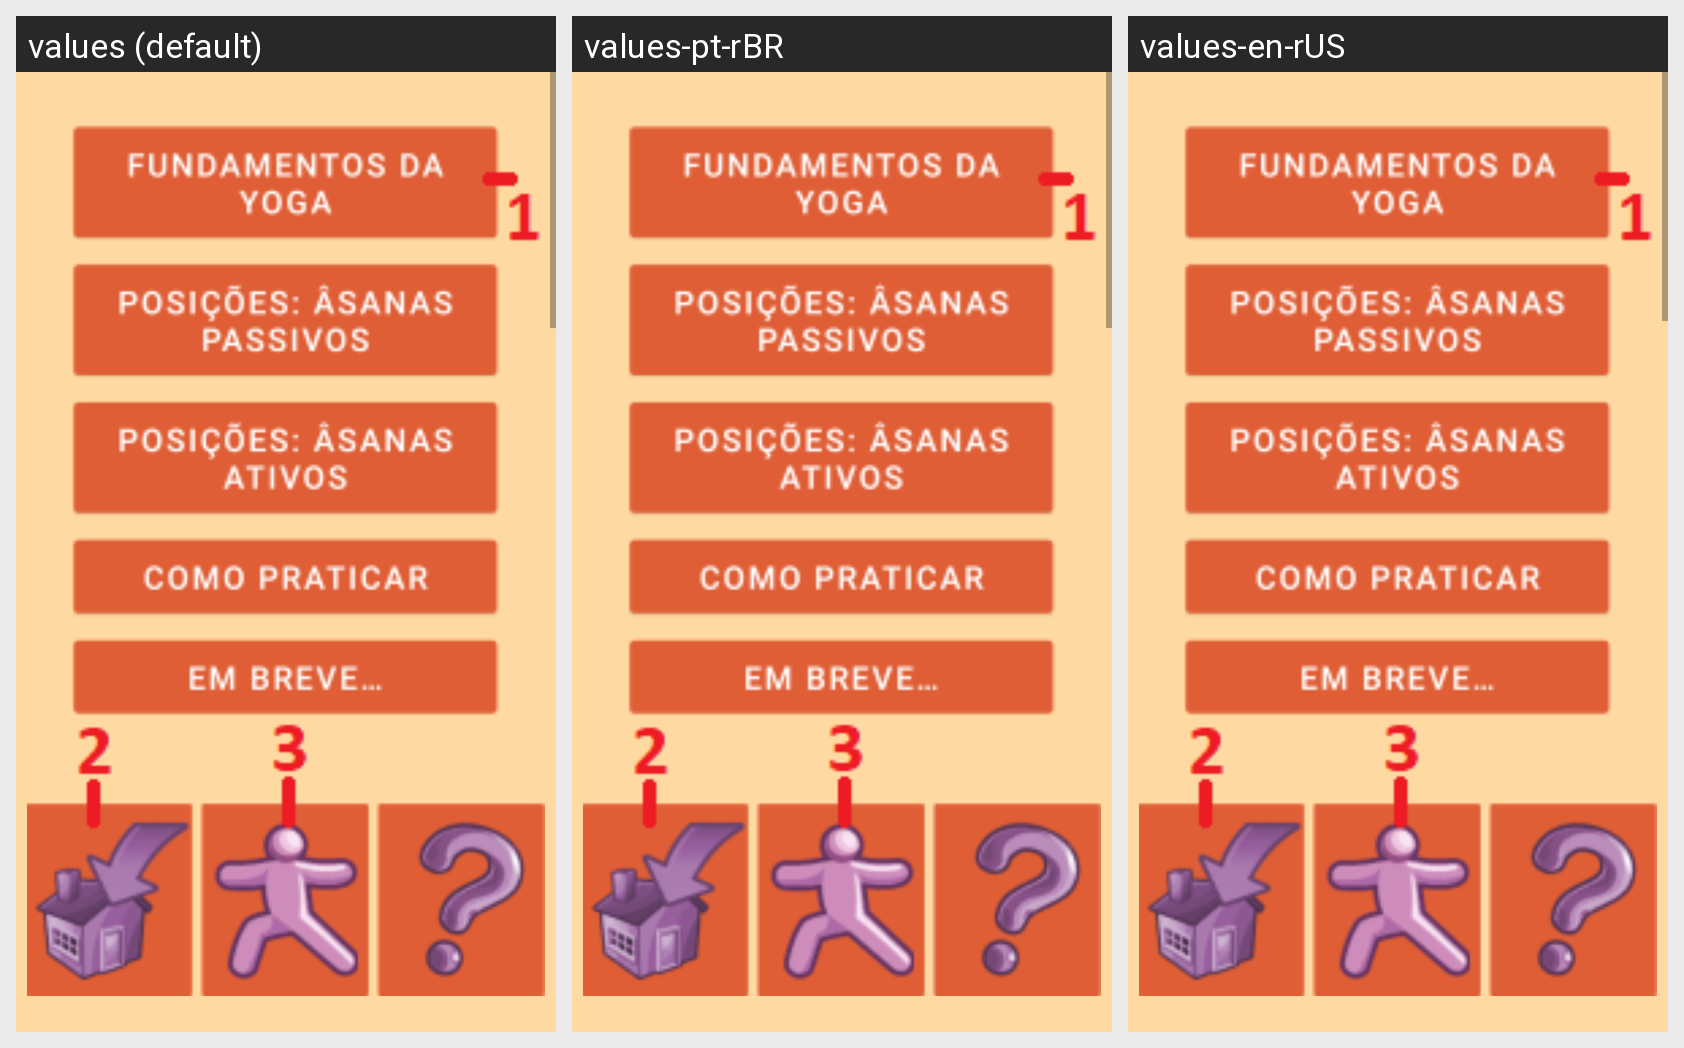

Strings drawn on this Android screen and how each of the app's shown locales translates them:
Android screen res/layout/activity_help.xml rendered under 3 locales, left to right: values (default), values-pt-rBR, values-en-rUS. Device: Nexus 5 (rendered at 1080×1920; each locale shown at half size, 540×960, under a caption strip naming it); theme Theme.YogaPad.
Strings drawn on this screen, with the default value and each locale's value (text and hints the layout hard-codes appear in the picture but are not listed):

txtHelp1
  values: 1: Botões que levam a conteúdos relacionados a Yoga.
  values-pt-rBR: 1: Botões que levam a conteúdos relacionados a Yoga.
  values-en-rUS: 1: Buttons with Yoga related content

txtHelp2
  values: 2: Volta a tela de início.
  values-pt-rBR: 2: Volta a tela de início.
  values-en-rUS: 2: Goes back to the login screen

txtHelp3
  values: 3: Visualiza o seu perfil.
  values-pt-rBR: 3: Visualiza o seu perfil.
  values-en-rUS: 3: Visualizes your profile

txtHelp4
  values: 4: Uma barra de rolagem que indica onde você está em relação ao conteúdo.
  values-pt-rBR: 4: Uma barra de rolagem que indica onde você está em relação ao conteúdo.
  values-en-rUS: 4: A scroll bar that indicates how much you have scrolled relative to the content

txtHelp5
  values: 5: Vai para o conteúdo anterior à este na lista de menu.
  values-pt-rBR: 5: Vai para o conteúdo anterior à este na lista de menu.
  values-en-rUS: 5: Goes to the content that is located before this one in the menu list.

txtHelp6
  values: 6: Volta ao menu principal.
  values-pt-rBR: 6: Volta ao menu principal.
  values-en-rUS: 6: Goes back to the main menu

txtHelp7
  values: 7: Vai para o conteúdo posterior à este na lista de menu.
  values-pt-rBR: 7: Vai para o conteúdo posterior à este na lista de menu.
  values-en-rUS: 7: Goes to the content that is located after this one in the menu list.

btnBack
  values: Voltar
  values-pt-rBR: Voltar
  values-en-rUS: Back
